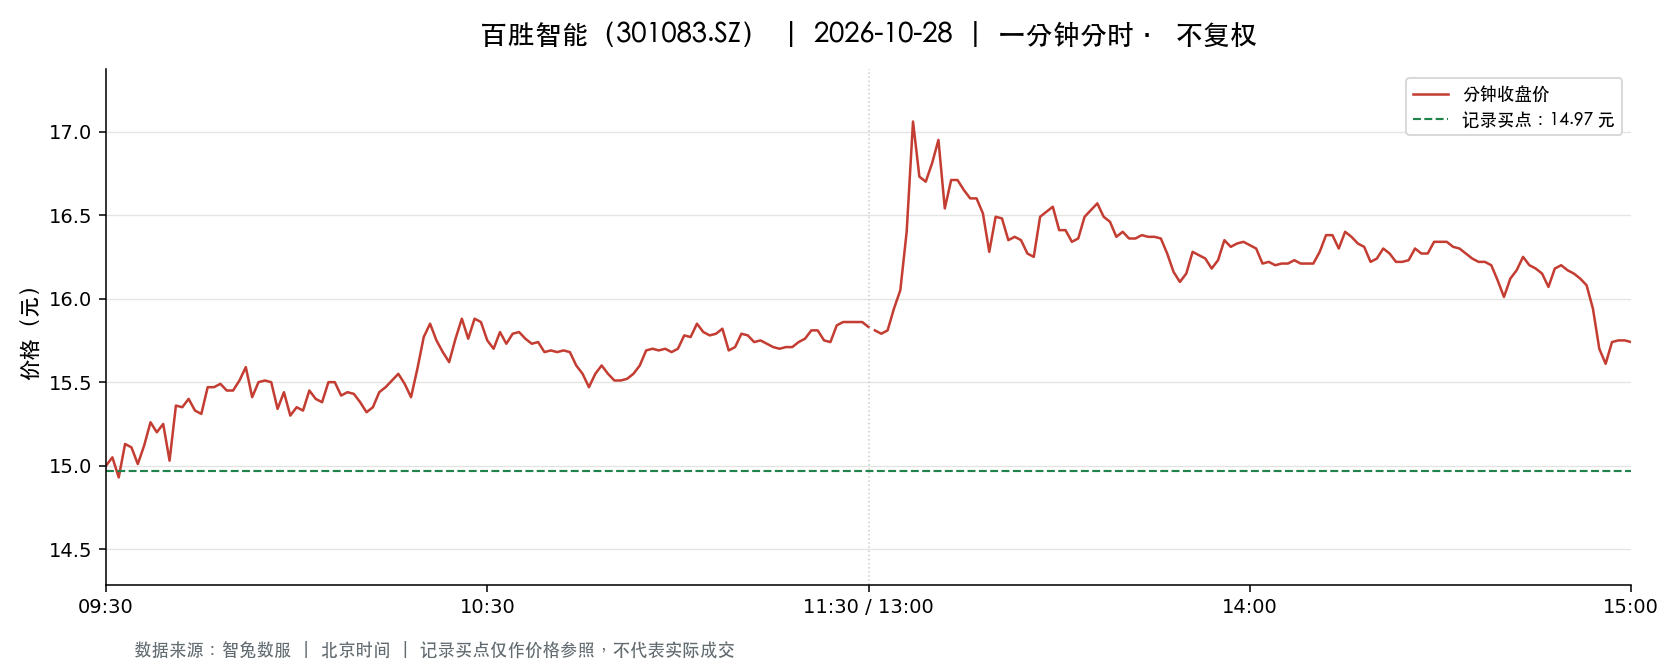

Data behind this chart, as committed beside it:
t, o, h, l, c, v, a, pc, sf
2026-10-28 09:30:00, 15.0, 15.0, 15.0, 15.0, 1657, 2485500, 15.95, 0.0
2026-10-28 09:31:00, 15.2, 15.3, 14.93, 15.05, 9108, 13728650, 15.0, 0.0
2026-10-28 09:32:00, 15.1, 15.14, 14.9, 14.93, 7219, 10831749, 15.05, 0.0
2026-10-28 09:33:00, 14.93, 15.13, 14.93, 15.13, 2142, 3212691, 14.93, 0.0
2026-10-28 09:34:00, 15.06, 15.15, 15.02, 15.11, 2455, 3700307, 15.13, 0.0
2026-10-28 09:35:00, 15.11, 15.11, 15.0, 15.01, 2261, 3397163, 15.11, 0.0
2026-10-28 09:36:00, 15.02, 15.13, 15.02, 15.12, 1101, 1655758, 15.01, 0.0
2026-10-28 09:37:00, 15.15, 15.35, 15.1, 15.26, 4227, 6447776, 15.12, 0.0
2026-10-28 09:38:00, 15.24, 15.39, 15.15, 15.2, 3896, 5944856, 15.26, 0.0
2026-10-28 09:39:00, 15.2, 15.25, 15.2, 15.25, 1793, 2729626, 15.2, 0.0
2026-10-28 09:40:00, 15.21, 15.21, 15.03, 15.03, 1706, 2579274, 15.25, 0.0
2026-10-28 09:41:00, 15.01, 15.36, 15.01, 15.36, 1104, 1678549, 15.03, 0.0
2026-10-28 09:42:00, 15.38, 15.45, 15.31, 15.35, 2990, 4597194, 15.36, 0.0
2026-10-28 09:43:00, 15.33, 15.42, 15.33, 15.4, 1824, 2806528, 15.35, 0.0
2026-10-28 09:44:00, 15.41, 15.41, 15.33, 15.33, 3574, 5488084, 15.4, 0.0
2026-10-28 09:45:00, 15.32, 15.32, 15.29, 15.31, 997.0, 1525734, 15.33, 0.0
2026-10-28 09:46:00, 15.34, 15.47, 15.34, 15.47, 1353, 2085088, 15.31, 0.0
2026-10-28 09:47:00, 15.48, 15.48, 15.41, 15.47, 1817, 2807341, 15.47, 0.0
2026-10-28 09:48:00, 15.47, 15.49, 15.45, 15.49, 1395, 2157654, 15.47, 0.0
2026-10-28 09:49:00, 15.49, 15.49, 15.45, 15.45, 1415, 2188093, 15.49, 0.0
2026-10-28 09:50:00, 15.45, 15.45, 15.39, 15.45, 1921, 2965016, 15.45, 0.0
2026-10-28 09:51:00, 15.42, 15.52, 15.38, 15.51, 1322, 2041567, 15.45, 0.0
2026-10-28 09:52:00, 15.51, 15.63, 15.51, 15.59, 1708, 2660907, 15.51, 0.0
2026-10-28 09:53:00, 15.6, 15.6, 15.41, 15.41, 842.0, 1302662, 15.59, 0.0
2026-10-28 09:54:00, 15.42, 15.5, 15.41, 15.5, 766.0, 1183688, 15.41, 0.0
2026-10-28 09:55:00, 15.46, 15.54, 15.46, 15.51, 556.0, 862542, 15.5, 0.0
2026-10-28 09:56:00, 15.51, 15.56, 15.49, 15.5, 2324, 3608975, 15.51, 0.0
2026-10-28 09:57:00, 15.52, 15.52, 15.34, 15.34, 1586, 2439521, 15.5, 0.0
2026-10-28 09:58:00, 15.34, 15.46, 15.32, 15.44, 905.0, 1391362, 15.34, 0.0
2026-10-28 09:59:00, 15.43, 15.43, 15.3, 15.3, 1054, 1615008, 15.44, 0.0
2026-10-28 10:00:00, 15.3, 15.35, 15.3, 15.35, 546.0, 837933, 15.3, 0.0
2026-10-28 10:01:00, 15.35, 15.35, 15.32, 15.33, 270.0, 414086, 15.35, 0.0
2026-10-28 10:02:00, 15.35, 15.45, 15.32, 15.45, 473.0, 727421, 15.33, 0.0
2026-10-28 10:03:00, 15.45, 15.46, 15.39, 15.4, 445.0, 687114, 15.45, 0.0
2026-10-28 10:04:00, 15.4, 15.43, 15.38, 15.38, 204.0, 314197, 15.4, 0.0
2026-10-28 10:05:00, 15.35, 15.5, 15.35, 15.5, 566.0, 870983, 15.38, 0.0
2026-10-28 10:06:00, 15.49, 15.56, 15.49, 15.5, 629.0, 975976, 15.5, 0.0
2026-10-28 10:07:00, 15.5, 15.5, 15.42, 15.42, 249.0, 384585, 15.5, 0.0
2026-10-28 10:08:00, 15.42, 15.44, 15.42, 15.44, 249.0, 384045, 15.42, 0.0
2026-10-28 10:09:00, 15.45, 15.48, 15.43, 15.43, 274.0, 423329, 15.44, 0.0
2026-10-28 10:10:00, 15.45, 15.45, 15.38, 15.38, 303.0, 467084, 15.43, 0.0
2026-10-28 10:11:00, 15.37, 15.37, 15.32, 15.32, 770.0, 1181182, 15.38, 0.0
2026-10-28 10:12:00, 15.32, 15.35, 15.31, 15.35, 284.0, 435266, 15.32, 0.0
2026-10-28 10:13:00, 15.36, 15.46, 15.36, 15.44, 219.0, 337711, 15.35, 0.0
2026-10-28 10:14:00, 15.45, 15.47, 15.44, 15.47, 388.0, 599438, 15.44, 0.0
2026-10-28 10:15:00, 15.47, 15.51, 15.46, 15.51, 428.0, 662257, 15.47, 0.0
2026-10-28 10:16:00, 15.51, 15.55, 15.51, 15.55, 260.0, 403739, 15.51, 0.0
2026-10-28 10:17:00, 15.55, 15.55, 15.49, 15.49, 357.0, 554498, 15.55, 0.0
2026-10-28 10:18:00, 15.49, 15.5, 15.41, 15.41, 717.0, 1108719, 15.49, 0.0
2026-10-28 10:19:00, 15.41, 15.58, 15.41, 15.58, 391.0, 606380, 15.41, 0.0
2026-10-28 10:20:00, 15.59, 15.77, 15.59, 15.77, 854.0, 1336039, 15.58, 0.0
2026-10-28 10:21:00, 15.8, 15.87, 15.75, 15.85, 2175, 3442820, 15.77, 0.0
2026-10-28 10:22:00, 15.85, 15.85, 15.75, 15.75, 1652, 2612112, 15.85, 0.0
2026-10-28 10:23:00, 15.75, 15.77, 15.68, 15.68, 726.0, 1142557, 15.75, 0.0
2026-10-28 10:24:00, 15.67, 15.68, 15.6, 15.62, 304.0, 475147, 15.68, 0.0
2026-10-28 10:25:00, 15.66, 15.76, 15.66, 15.76, 361.0, 567612, 15.62, 0.0
2026-10-28 10:26:00, 15.77, 15.9, 15.77, 15.88, 925.0, 1467785, 15.76, 0.0
2026-10-28 10:27:00, 15.88, 15.89, 15.76, 15.76, 998.0, 1577617, 15.88, 0.0
2026-10-28 10:28:00, 15.76, 15.88, 15.76, 15.88, 259.0, 409758, 15.76, 0.0
2026-10-28 10:29:00, 15.88, 15.9, 15.82, 15.86, 1209, 1919321, 15.88, 0.0
... 181 more rows
